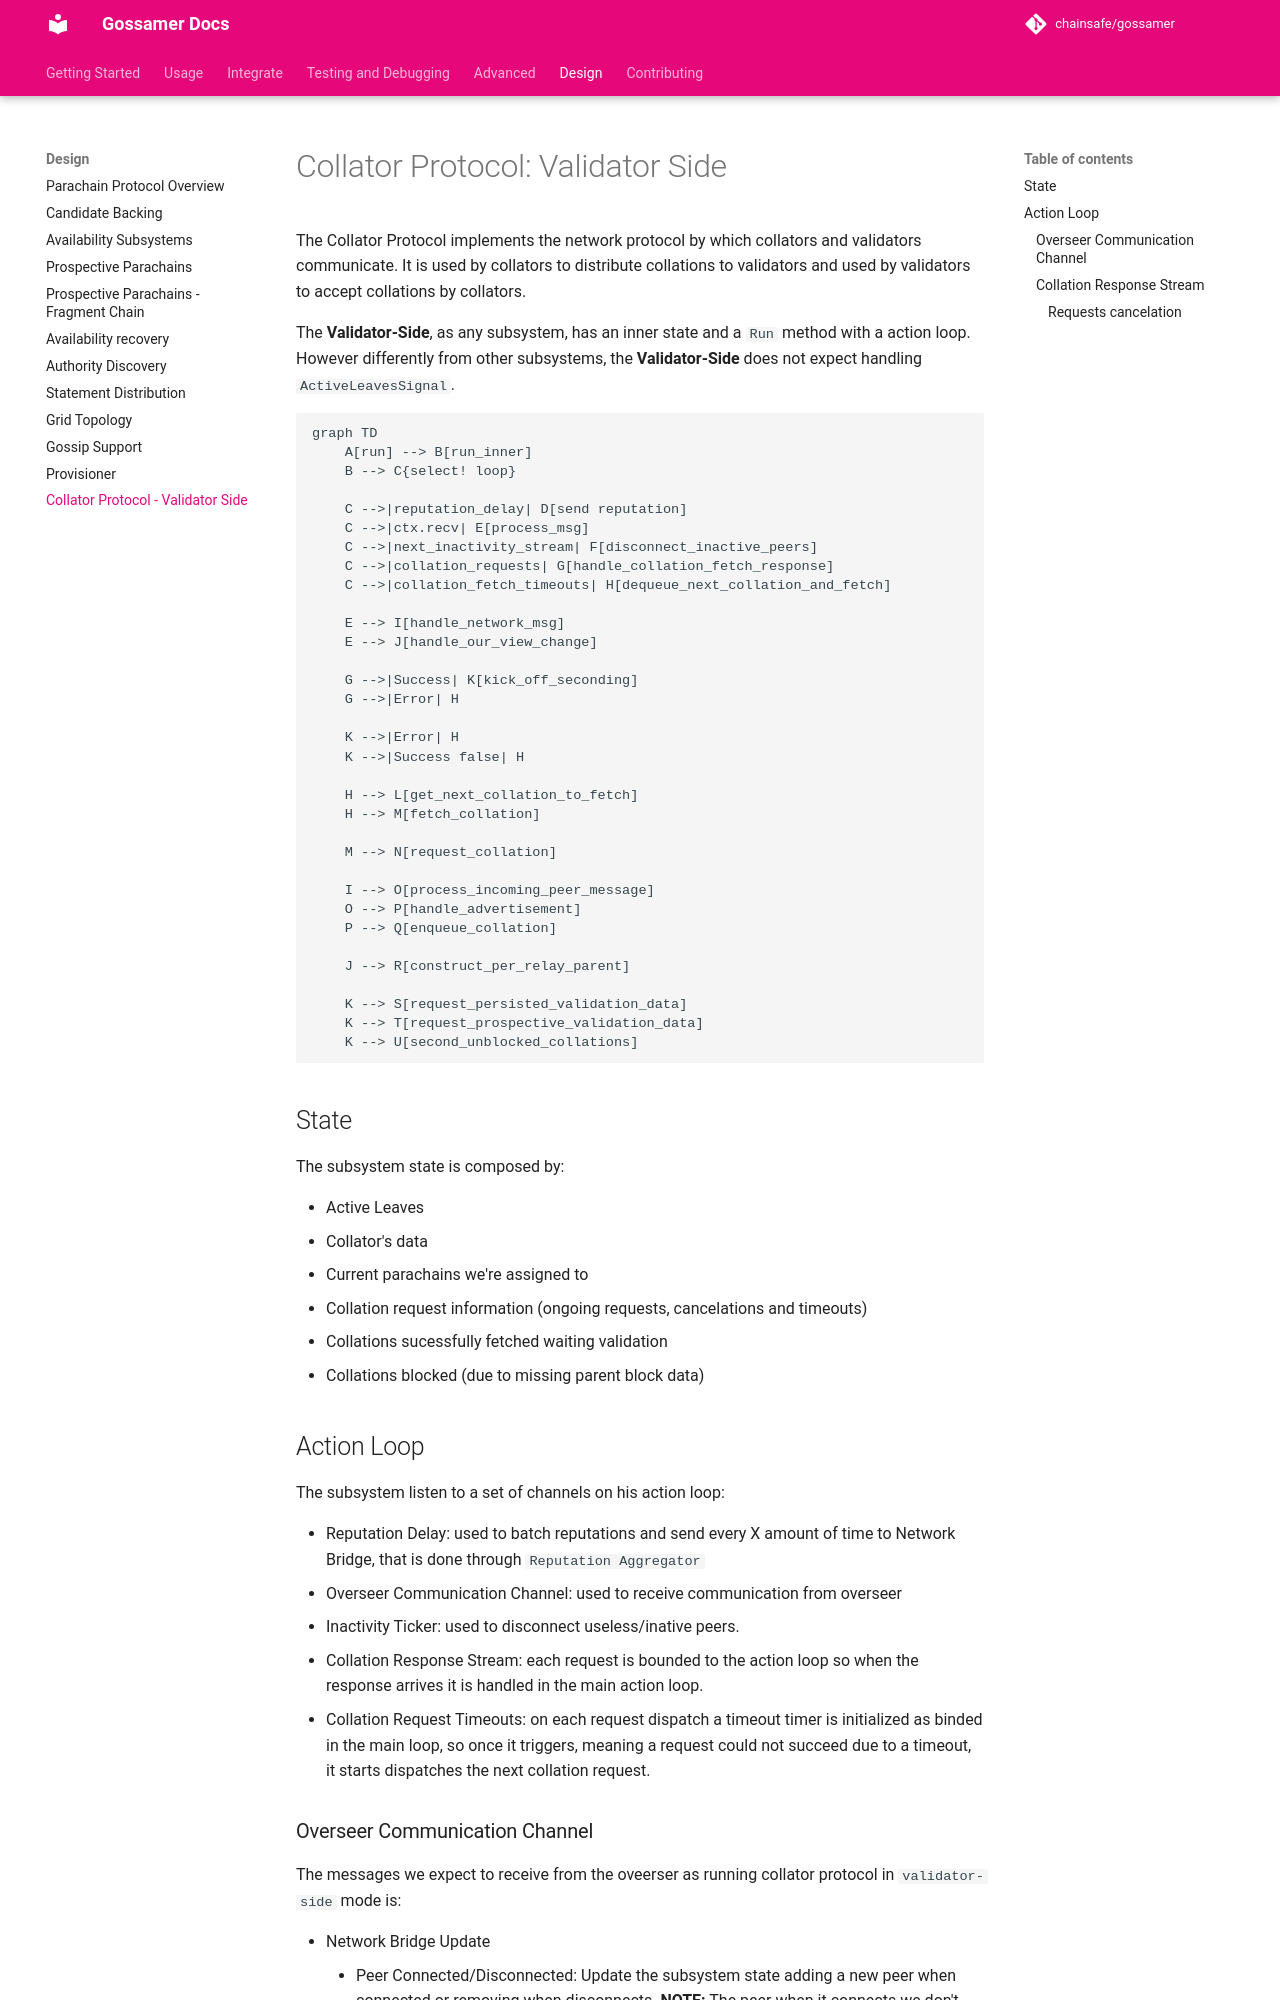

repository: ChainSafe/gossamer · page: design/collator-protocol-validator-side/index.html · generator: mkdocs

---
layout: default
title: Collator Protocol - Validator Side
permalink: /design/collator-protocol-validator-side/
---

# Collator Protocol: Validator Side

The Collator Protocol implements the network protocol by which collators and validators communicate. It is used by collators to distribute collations to validators and used by validators to accept collations by collators.

The **Validator-Side**, as any subsystem, has an inner state and a `Run` method with a action loop. However differently from other subsystems, the **Validator-Side** does not expect handling `ActiveLeavesSignal`.

```mermaid
graph TD
    A[run] --> B[run_inner]
    B --> C{select! loop}
    
    C -->|reputation_delay| D[send reputation]
    C -->|ctx.recv| E[process_msg]
    C -->|next_inactivity_stream| F[disconnect_inactive_peers]
    C -->|collation_requests| G[handle_collation_fetch_response]
    C -->|collation_fetch_timeouts| H[dequeue_next_collation_and_fetch]
    
    E --> I[handle_network_msg]
    E --> J[handle_our_view_change]
    
    G -->|Success| K[kick_off_seconding]
    G -->|Error| H
    
    K -->|Error| H
    K -->|Success false| H
    
    H --> L[get_next_collation_to_fetch]
    H --> M[fetch_collation]
    
    M --> N[request_collation]
    
    I --> O[process_incoming_peer_message]
    O --> P[handle_advertisement]
    P --> Q[enqueue_collation]
    
    J --> R[construct_per_relay_parent]
    
    K --> S[request_persisted_validation_data]
    K --> T[request_prospective_validation_data]
    K --> U[second_unblocked_collations]
```

## State

The subsystem state is composed by:

- Active Leaves
- Collator's data
- Current parachains we're assigned to
- Collation request information (ongoing requests, cancelations and timeouts)
- Collations sucessfully fetched waiting validation
- Collations blocked (due to missing parent block data)

## Action Loop

The subsystem listen to a set of channels on his action loop:

- Reputation Delay: used to batch reputations and send every X amount of time to Network Bridge, that is done through `Reputation Aggregator`
- Overseer Communication Channel: used to receive communication from overseer
- Inactivity Ticker: used to disconnect useless/inative peers.
- Collation Response Stream: each request is bounded to the action loop so when the response arrives it is handled in the main action loop.
- Collation Request Timeouts: on each request dispatch a timeout timer is initialized as binded in the main loop, so once it triggers, meaning a request could not succeed due to a timeout, it starts dispatches the next collation request.
